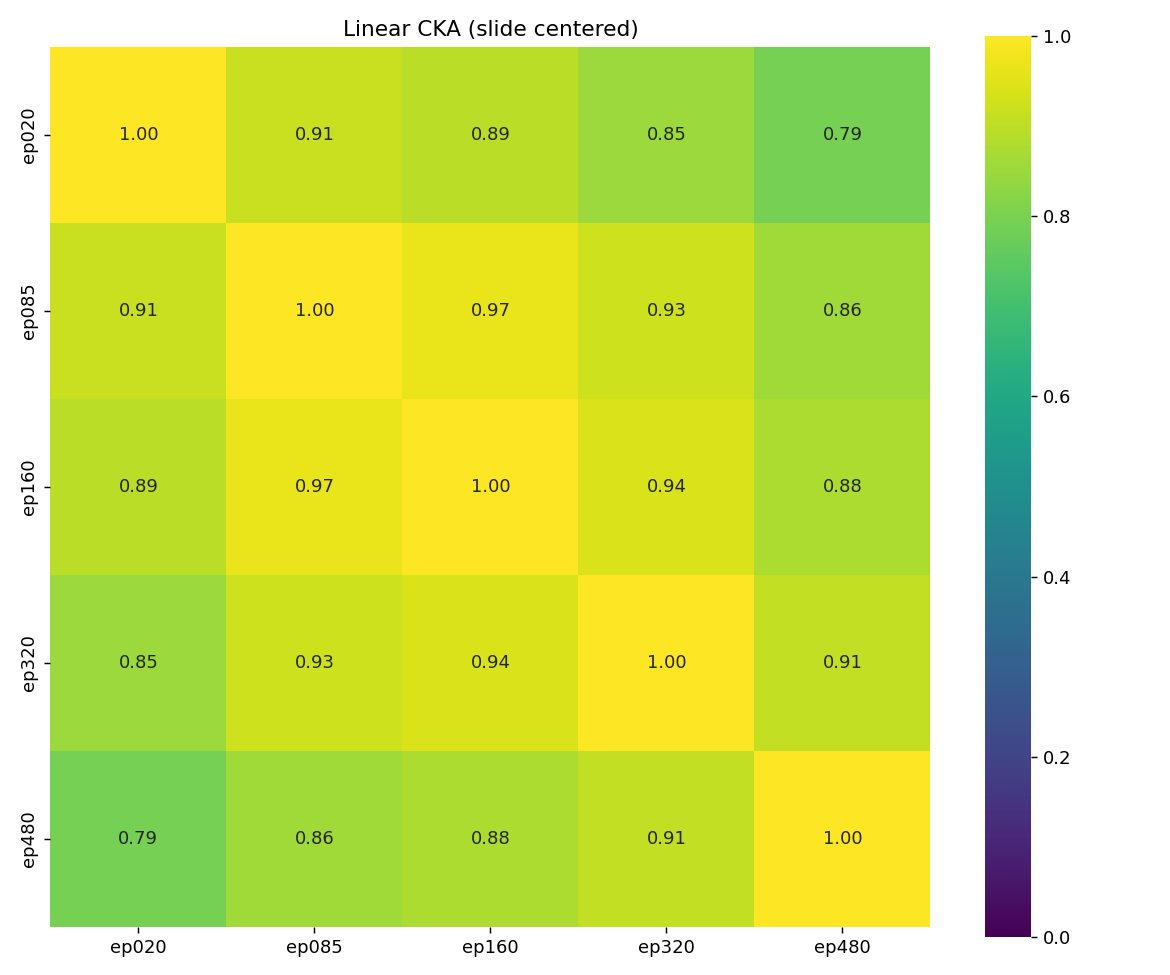

Source data for this figure (header and first rows):
, ep020, ep085, ep160, ep320, ep480
ep020, 1.0, 0.9141, 0.8949, 0.8499, 0.7925
ep085, 0.9141, 1.0, 0.9682, 0.9256, 0.856
ep160, 0.8949, 0.9682, 1.0, 0.9445, 0.8762
ep320, 0.8499, 0.9256, 0.9445, 1.0, 0.9092
ep480, 0.7925, 0.856, 0.8762, 0.9092, 1.0
